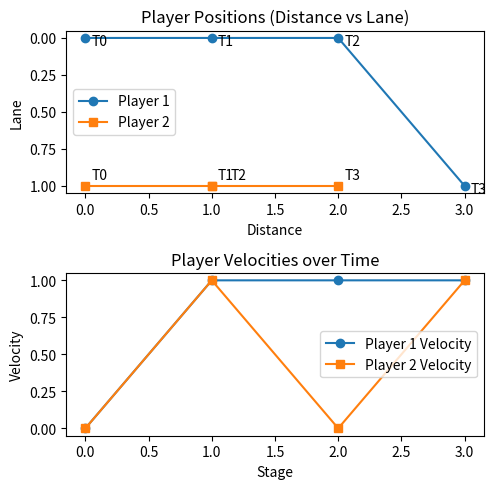

Write the Python code that produced this figure.
"""
Graphics

Function to graph state output from drag race game
"""

import numpy as np
import matplotlib.pyplot as plt

def plot_race(states_played, states):
    """
    Visualize the race game by plotting the positions (distance and lane) of the players over time
    and their velocities on a separate graph, with each data point labeled with a timestamp.

    :param states_played: List of indices of states played over the stages
    :param states: List of all possible states as 3x2 numpy arrays
    """
    timestamps = ['T0', 'T1', 'T2', 'T3', 'T4', 'T5', 'T6', 'T7', 'T8']

    # Extract player positions and velocities over time from the states played
    player1_positions = [states[state_idx][:, 0] for state_idx in
                         states_played]  # (distance, lane, velocity) for player 1
    player2_positions = [states[state_idx][:, 1] for state_idx in
                         states_played]  # (distance, lane, velocity) for player 2

    player1_distances = [state[0] for state in player1_positions]
    player1_lanes = [state[1] for state in player1_positions]
    player1_velocities = [state[2] for state in player1_positions]

    player2_distances = [state[0] for state in player2_positions]
    player2_lanes = [state[1] for state in player2_positions]
    player2_velocities = [state[2] for state in player2_positions]

    # Create a plot with two subplots
    fig, axs = plt.subplots(2, 1, figsize=(5, 5))

    # Plot player positions (distance and lane)

    axs[0].plot(player1_distances, player1_lanes, label='Player 1', marker='o', linestyle='-')
    axs[0].plot(player2_distances, player2_lanes, label='Player 2', marker='s', linestyle='-')
    axs[0].invert_yaxis()

    last_coords1 = ()
    last_coords2 = ()
    for i in range(len(player1_positions)):
        txt = timestamps[i]
        if last_coords1 == (player1_distances[i], player1_lanes[i]):
            axs[0].annotate(txt, (player1_distances[i], player1_lanes[i]),
                            (player1_distances[i] + 0.15, player1_lanes[i] + 0.05))
        else:
            axs[0].annotate(txt, (player1_distances[i], player1_lanes[i]), (player1_distances[i]+0.05, player1_lanes[i]+0.05))

        if last_coords2 == (player2_distances[i], player2_lanes[i]):
            axs[0].annotate(txt, (player2_distances[i], player2_lanes[i]),
                            (player2_distances[i] + 0.15, player2_lanes[i] - 0.05))
        else:
            axs[0].annotate(txt, (player2_distances[i], player2_lanes[i]), (player2_distances[i]+0.05, player2_lanes[i]-0.05))
        last_coords1 = (player1_distances[i], player1_lanes[i])
        last_coords2 = (player2_distances[i], player2_lanes[i])


    axs[0].set_xlabel('Distance')
    axs[0].set_ylabel('Lane')
    axs[0].set_title('Player Positions (Distance vs Lane)')
    axs[0].legend()
    axs[0].grid(False)

    # Plot player velocities
    axs[1].plot(player1_velocities, label='Player 1 Velocity', marker='o', linestyle='-')
    axs[1].plot(player2_velocities, label='Player 2 Velocity', marker='s', linestyle='-')
    axs[1].set_xlabel('Stage')
    axs[1].set_ylabel('Velocity')
    axs[1].set_title('Player Velocities over Time')
    axs[1].legend()
    axs[1].grid(False)

    # Show the plot
    plt.tight_layout()
    plt.show()


if __name__ == '__main__':
    # Example data (to be replaced with actual data from your simulation)
    # Assuming the states are numpy arrays of the form: np.array([[dist1, lane1, vel1], [dist2, lane2, vel2]])
    states = [
        np.array([[0, 0],
                  [0, 1],
                  [0, 0]]),
        np.array([[1, 1],
                  [0, 1],
                  [1, 1]]),
        np.array([[2, 1],
                  [0, 1],
                  [1, 0]]),
        np.array([[3, 2],
                  [1, 1],
                  [1, 1]])
    ]

    # Example states_played (indices into the states list)
    states_played = [0, 1, 2, 3]

    # Call the plot function
    plot_race(states_played, states)
